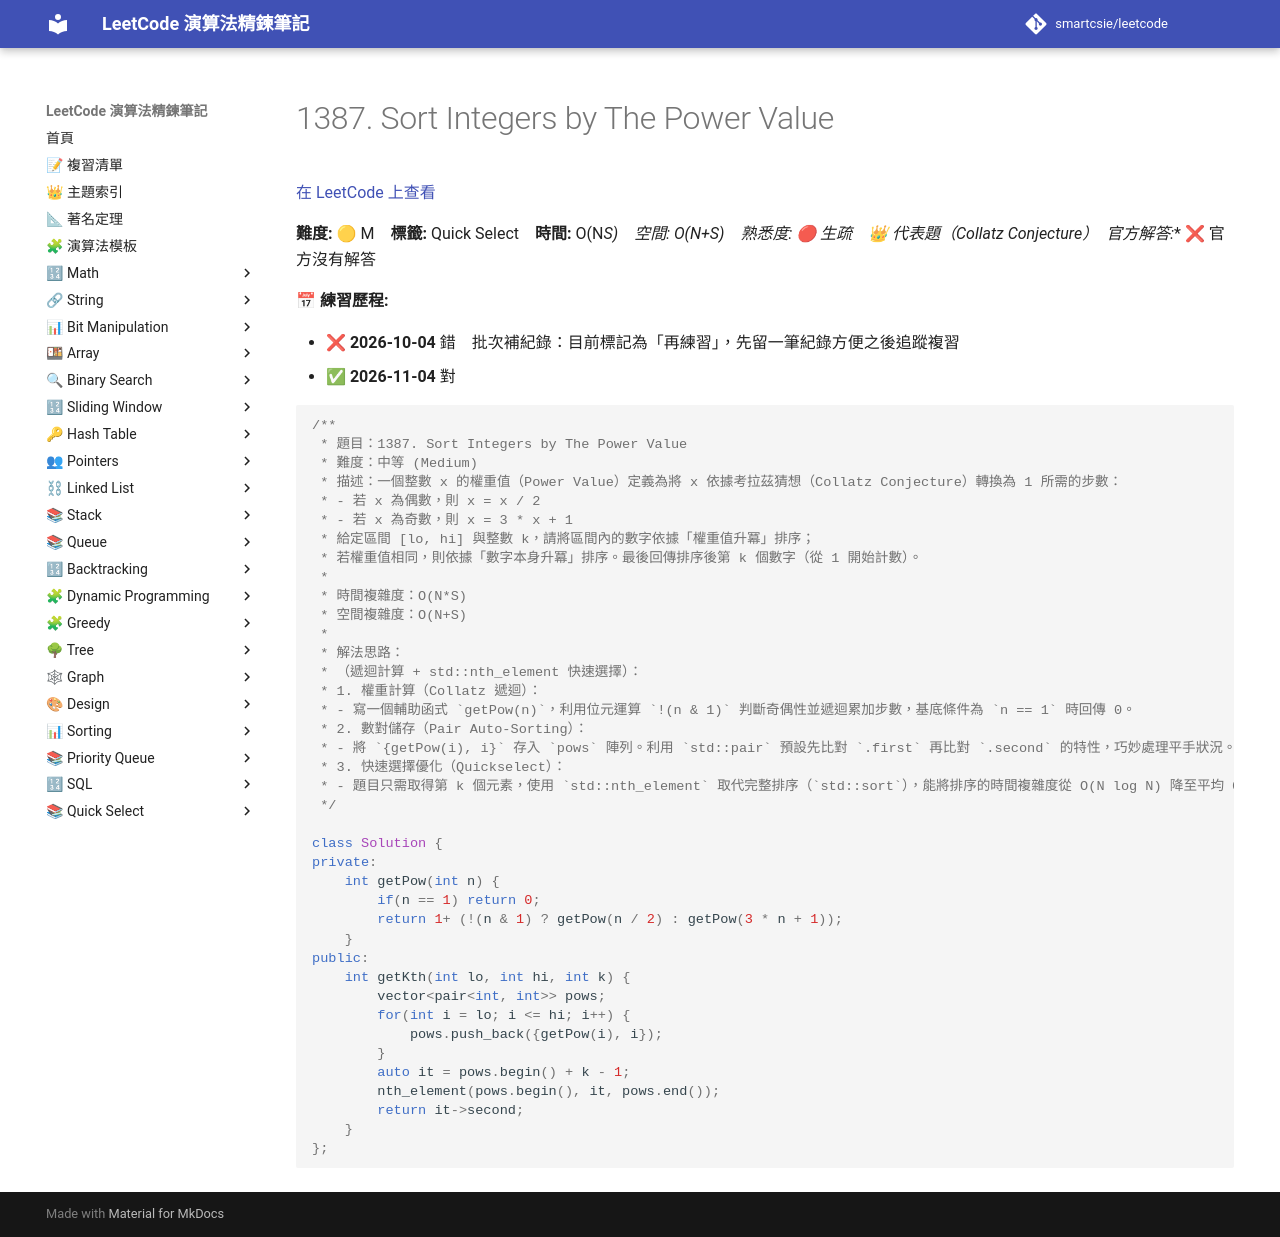

repository: smartcsie/leetcode · page: problems/1387/index.html · generator: mkdocs

# 1387. Sort Integers by The Power Value

[在 LeetCode 上查看](https://leetcode.com/problems/sort-integers-by-the-power-value/)

**難度:** 🟡 M　**標籤:** Quick Select　**時間:** O(N*S)　**空間:** O(N+S)　**熟悉度:** 🔴 生疏　👑 **代表題（Collatz Conjecture）**　**官方解答:** ❌ 官方沒有解答

**📅 練習歷程:**

- ❌ **2026-10-04** 錯　批次補紀錄：目前標記為「再練習」，先留一筆紀錄方便之後追蹤複習
- ✅ **2026-11-04** 對

```cpp
/**
 * 題目：1387. Sort Integers by The Power Value
 * 難度：中等 (Medium)
 * 描述：一個整數 x 的權重值（Power Value）定義為將 x 依據考拉茲猜想（Collatz Conjecture）轉換為 1 所需的步數：
 * - 若 x 為偶數，則 x = x / 2
 * - 若 x 為奇數，則 x = 3 * x + 1
 * 給定區間 [lo, hi] 與整數 k，請將區間內的數字依據「權重值升冪」排序；
 * 若權重值相同，則依據「數字本身升冪」排序。最後回傳排序後第 k 個數字（從 1 開始計數）。
 *
 * 時間複雜度：O(N*S)
 * 空間複雜度：O(N+S)
 *
 * 解法思路：
 * （遞迴計算 + std::nth_element 快速選擇）：
 * 1. 權重計算（Collatz 遞迴）：
 * - 寫一個輔助函式 `getPow(n)`，利用位元運算 `!(n & 1)` 判斷奇偶性並遞迴累加步數，基底條件為 `n == 1` 時回傳 0。
 * 2. 數對儲存（Pair Auto-Sorting）：
 * - 將 `{getPow(i), i}` 存入 `pows` 陣列。利用 `std::pair` 預設先比對 `.first` 再比對 `.second` 的特性，巧妙處理平手狀況。
 * 3. 快速選擇優化（Quickselect）：
 * - 題目只需取得第 k 個元素，使用 `std::nth_element` 取代完整排序（`std::sort`），能將排序的時間複雜度從 O(N log N) 降至平均 O(N)。
 */

class Solution {
private:
    int getPow(int n) {
        if(n == 1) return 0;
        return 1+ (!(n & 1) ? getPow(n / 2) : getPow(3 * n + 1));
    }
public:
    int getKth(int lo, int hi, int k) {
        vector<pair<int, int>> pows;
        for(int i = lo; i <= hi; i++) {
            pows.push_back({getPow(i), i});
        }
        auto it = pows.begin() + k - 1;
        nth_element(pows.begin(), it, pows.end());
        return it->second;
    }
};
```
